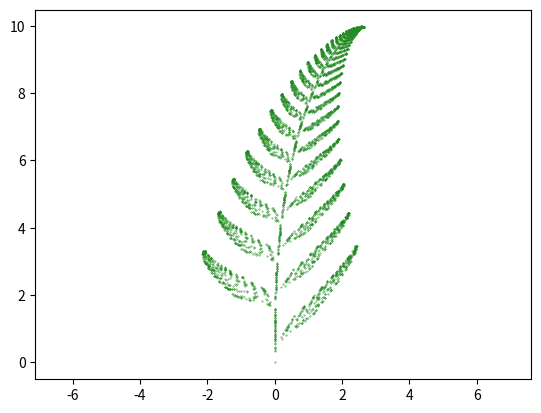

Generate this figure with matplotlib:
import numpy as np
import matplotlib.pyplot as plt


class AffineTransform():
    def __init__(self, a=0, b=0, c=0, d=0, e=0, f=0):
	    self.a = a
	    self.b = b
	    self.c = c
	    self.d = d
	    self.e = e
	    self.f = f
    
    def __call__(self, x, y):
        x = self.a*x + self.b*y + self.e
        y = self.c*x + self.d*y + self.f
        return [x, y]

if __name__ == "__main__":
    functions = []
    functions += [AffineTransform(0, 0, 0, 0.16, 0, 0)]
    functions += [AffineTransform(0.85, 0.04, -0.04, 0.85, 0, 1.60)]
    functions += [AffineTransform(0.20, -0.26, 0.23, 0.22, 0, 1.60)]
    functions += [AffineTransform(-0.15, 0.28, 0.26, 0.24, 0, 0.44)]

    def non_uniform(x, y):
        p = [0.01, 0.85, 0.07, 0.07]
        p_cumulative = [0.01, 0.85+0.01, 0.85+0.07+0.01, sum(p)]

        r = np.random.random()
        for j, p in enumerate(p_cumulative):
            if r < p:
                return functions[j](x, y)

    def iterate(n):
        x = []
        x += [[0, 0]]
        for i in range(n):
            X = non_uniform(x[i][0], (x[i][1]))
            x.append(X)
        return x

    points = iterate(5000)

    def save(outfile):
        plt.scatter(*zip(*points), s=0.1, color="forestgreen")
        plt.axis('equal')
        marker = '.'
        if ".png" in outfile:
            plt.savefig(outfile)
        elif "." in outfile and "png" not in outfile:
            raise SyntaxError("Please save file as PNG file")
        else:
            plt.savefig(outfile + ".png")
    save("barnsley_fern.png")
